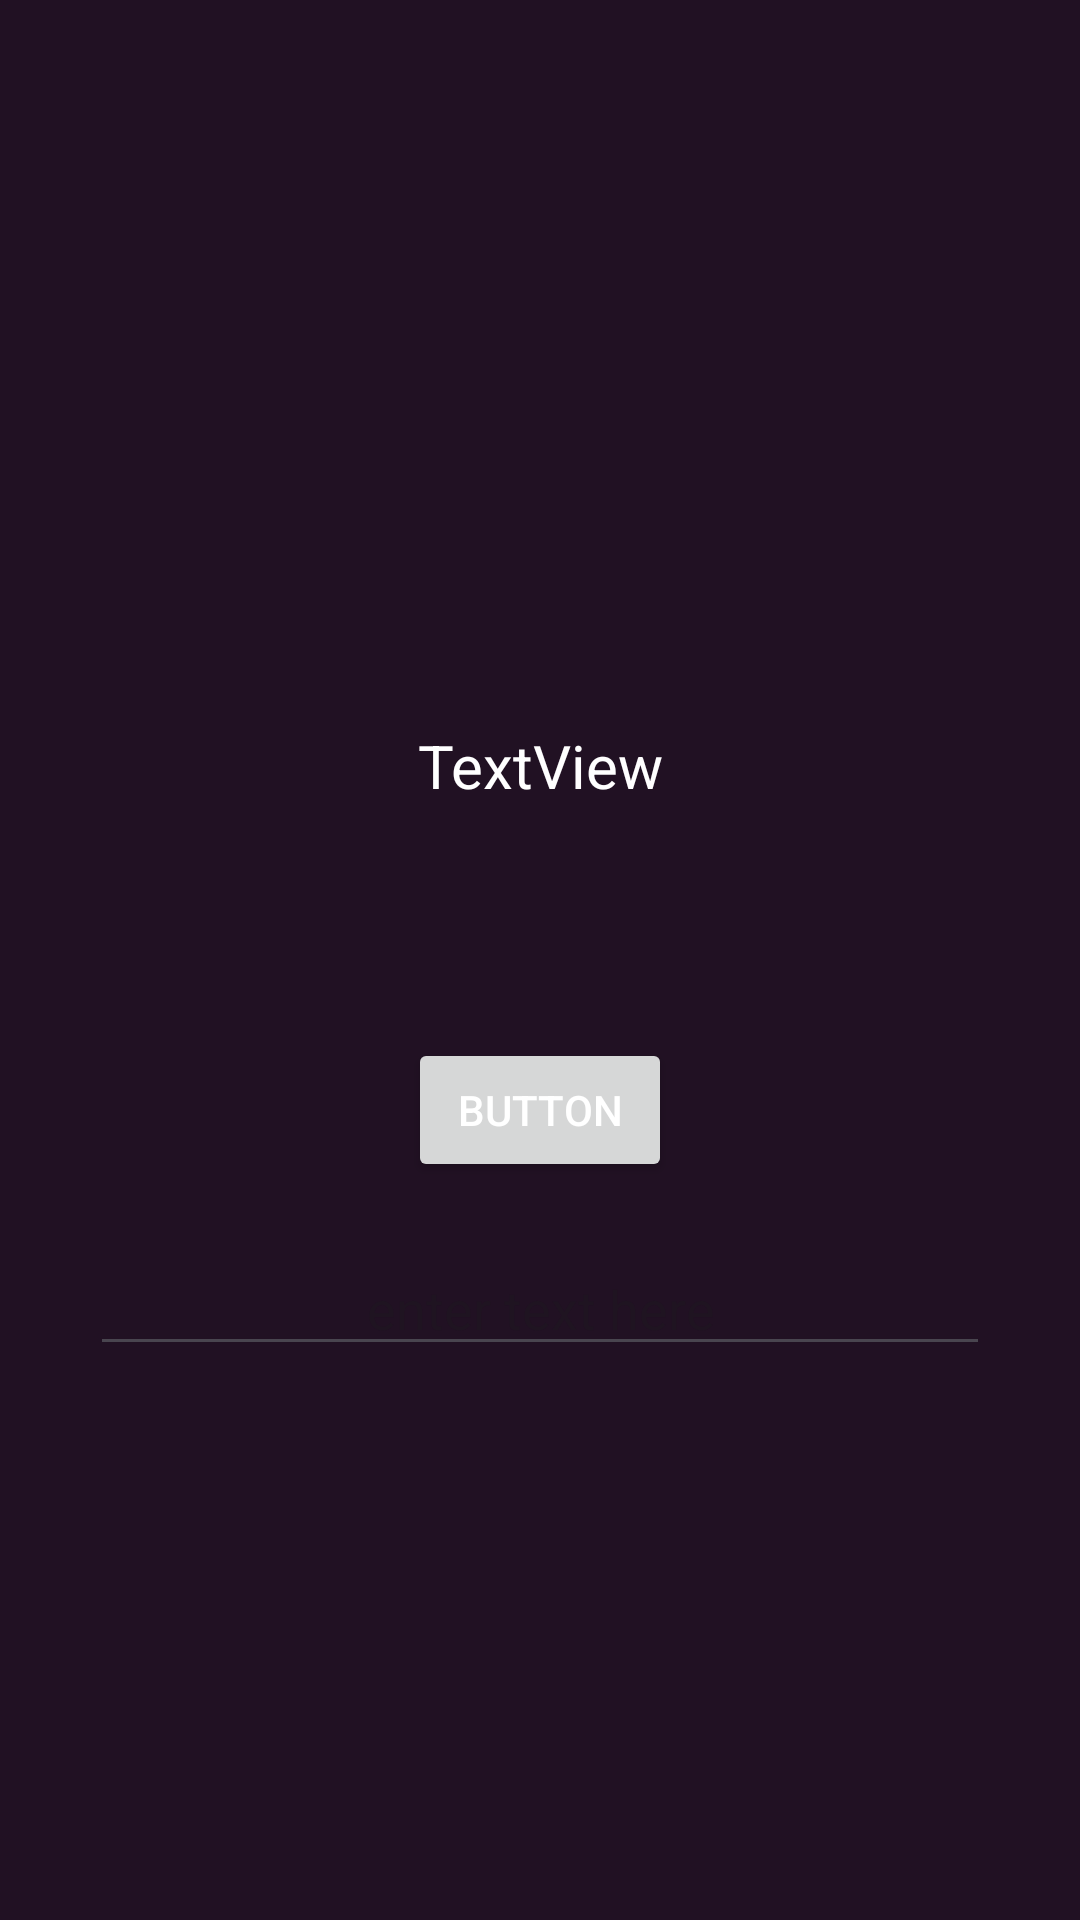

Produce the Android XML layout that renders to this screen, including the resource entries it uses.
<!-- AndroidManifest.xml: application theme Theme.REC_AB -->
<!-- res/layout/activity_multiline_text_view.xml -->
<?xml version="1.0" encoding="utf-8"?>
<LinearLayout xmlns:android="http://schemas.android.com/apk/res/android"
    xmlns:app="http://schemas.android.com/apk/res-auto"
    xmlns:tools="http://schemas.android.com/tools"
    tools:context=".multilineTextView"
    android:id="@+id/main"
    android:layout_width="match_parent"
    android:layout_height="match_parent"
    android:gravity="center"
    android:padding="20dp"
    android:background="#211123"
    android:orientation="vertical">


    <TextView
        android:id="@+id/textViewId"
        android:layout_width="match_parent"
        android:layout_height="wrap_content"
        android:layout_margin="10dp"
        android:lines="5"
        android:textColor="@color/white"
        android:textSize="20sp"
        android:padding="10dp"
        android:gravity="center"
        android:text="TextView" />

    <Button
        android:id="@+id/button"
        android:layout_width="wrap_content"
        android:layout_margin="10dp"
        android:textColor="@color/white"
        android:layout_height="wrap_content"
        android:text="Button" />

    <EditText
        android:id="@+id/editTextId"
        android:layout_margin="10dp"
        android:layout_width="match_parent"
        android:layout_height="wrap_content"
        android:ems="10"
        android:gravity="center"
        android:textColor="@color/white"
        android:inputType="text"
        android:hint="enter text here" />

</LinearLayout>
<!-- resources referenced by this layout -->
<resources>
  <style name="Theme.REC_AB" parent="Base.Theme.REC_AB" />
  <style name="Base.Theme.REC_AB" parent="Theme.Material3.DayNight.NoActionBar">
          
          
      </style>
  <!-- not gathered from this repository: default colours our renderer supplied (Android Studio template values) -->
  <color name="white">#FFFFFFFF</color>
</resources>
